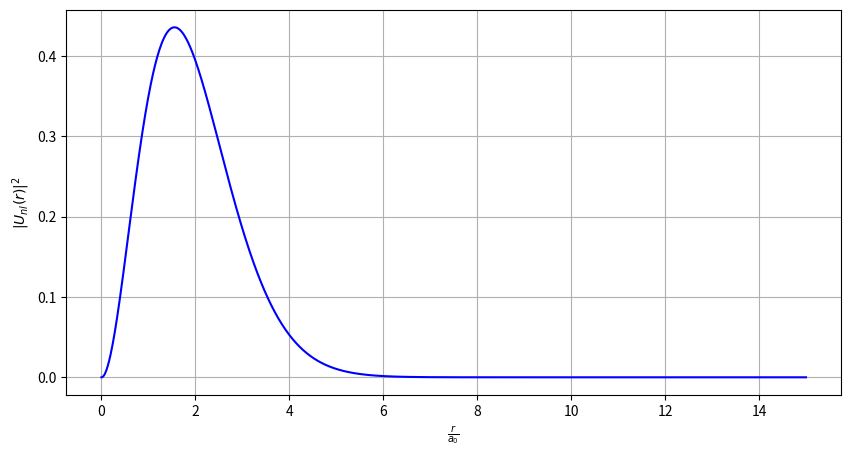

Write the Python code that produced this figure.
import numpy as np
from scipy.integrate import odeint
import matplotlib.pyplot as plt
from scipy.integrate import simpson

def system(state, r, l, m_u, E, a_s, b):
    u, v = state  
    dudr = v       
    dvdr = l*(l+1)*u/(r**2) - 2*m_u*(E+(4*a_s)/(3*r)-b*r) * u   
    return [dudr, dvdr]

def CalculateNodes(x,y):
    cross = 0
    for i in range(1,len(y)):
        if y[i-1]*y[i]<0:
            cross += 1
    return cross

def CalculateTurningPoints(v):
    count = 0
    for i in range(len(v)-1):
        if v[i]*v[i+1]<0:
            count += 1
    return count

def NewEnergy(E1, E2, E3, Node1, Node2, Node3, Count1, Count2, Count3):
    if Node1 == Node2 and Count1 == Count2:
        E1 = E2
        E2 = (E1 + E3)/2 
    else:
        E3 = E2
        E2 = (E1 + E3)/2
    return E1, E2, E3

def Solve(initial_conditions, r, l, m_u, E1, E2, E3, a_s, b):
    solution = odeint(system, initial_conditions, r, args=(l, m_u, E1, a_s, b))
    solution1 = odeint(system, initial_conditions, r, args=(l, m_u, E2, a_s, b))
    solution2 = odeint(system, initial_conditions, r, args=(l, m_u, E3, a_s, b))
    u, v = solution.T
    u1, v1 = solution1.T    
    u2, v2 = solution2.T
    return u, v, u1, v1, u2, v2

def normalisation(u, r):
    normalisation = simpson(u**2, r)
    u_normalised = u/np.sqrt(normalisation)
    u_squared = u_normalised**2
    return u_squared
    
initial_conditions = [0, 1]
l= [0, 1, 0]
n= [1, 1, 2]
m_c = 1.34
m_u = m_c/2
a_s = 0.40 
E1 = 0.3
E2 = 0.4
E3 = 0.5
r = np.linspace(1E-7, 15, 1000)
u, v, u1, v1, u2, v2, u_2, u_3, u_4 = np.zeros((9,3,len(r)))
b = 0.1951228877648632

#for i in range(100):
#while abs(b3 - b1) > 1E-8:
 #   u, v, u1, v1, u2, v2 = Solve(initial_conditions, r, l, m_u, E1, E2, E3, a_s, b)
  #  Node1 = (CalculateNodes(u, v))
   # Node2 = (CalculateNodes(u1, v1))
    #Node3 = (CalculateNodes(u2, v2))
#    Count1 = (CalculateTurningPoints(v))
 #   Count2 = (CalculateTurningPoints(v1))
  #  Count3 = (CalculateTurningPoints(v2))
   # print(E1, E2, E3)
    #print(Node1, Node2, Node3)
    #print(Count1, Count2, Count3)
    #E1, E2, E3 = NewEnergy(E1, E2, E3, Node1, Node2, Node3, Count1, Count2, Count3)
    #u_2 = normalisation(u, r)
    #u_3 = normalisation(u1, r)
    #u_4 = normalisation(u2, r)
#print(E2)   
#u, v, u1, v1, u2, v2, u_2, u_3, u_4 = np.zeros((9,3,len(r)))
#b = 0.1951228877648632
for i in range(0,1):
    while abs(E3 - E1) > 1E-15:
        u[i,:], v[i,:], u1[i,:], v1[i,:], u2[i,:], v2[i,:] = Solve(initial_conditions, r, l[i], m_u, E1, E2, E3, a_s, b)
        Node1 = (CalculateNodes(u[i,:], v[i,:]))
        Node2 = (CalculateNodes(u1[i,:], v1[i,:]))
        Node3 = (CalculateNodes(u2[i,:], v2[i,:]))
        Count1 = (CalculateTurningPoints(v[i,:]))
        Count2 = (CalculateTurningPoints(v1[i,:]))
        Count3 = (CalculateTurningPoints(v2[i,:]))
        E1, E2, E3 = NewEnergy(E1, E2, E3, Node1, Node2, Node3, Count1, Count2, Count3)
    print(E2)
    u_2[i,:] = normalisation(u[i,:], r)
    u_3[i,:] = normalisation(u1[i,:], r)
    u_4[i,:] = normalisation(u2[i,:], r)

plt.figure(figsize=(10, 5))
plt.plot(r, u_3[0], label='x(t)', color='blue')
#plt.plot(r, u_3[1], label='x(t)', color='orange')
#plt.plot(r, u_3[2], label='x(t)', color='red')
#plt.plot(r0, a_1[0], '--', label='Analytic n=1,l=0', color='green')
#plt.plot(r/a_0, a_1[1], '--', label='Analytic n=2,l=0', color='purple')
#plt.plot(r/a_0, a_1[2], '--', label='Analytic n=2,l=1', color='brown')
#plt.plot(r/a_0, u_ratio[0], '--', label='Analytic n=2,l=1', color='brown')
#plt.plot(r/a_0, u_ratio[1], '--', label='Analytic n=2,l=1', color='brown')
#plt.plot(r/a_0, u_ratio[2], '--', label='Analytic n=2,l=1', color='brown')
#plt.legend([n[i] for i in range(3)], title='n values')
plt.xlabel(r'$\frac{r}{a_0}$')
plt.ylabel(r'$|U_{nl}(r)|^{2}$')
plt.grid()
plt.show()
